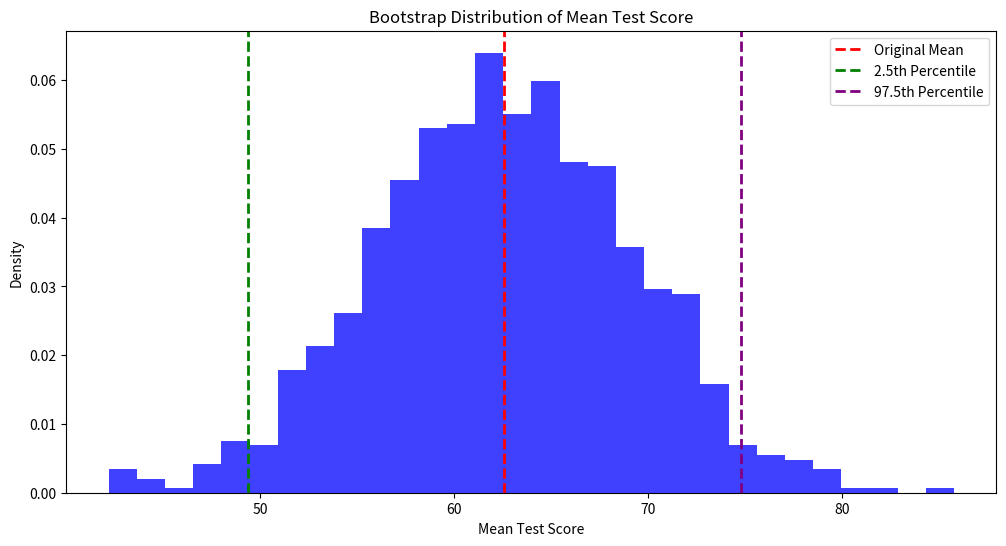

The matplotlib source for this figure:


#####This is just example data for the presentation#####

import numpy as np
import matplotlib.pyplot as plt

# Original dataset: scores of 10 students
original_data = np.array([56, 45, 67, 89, 34, 50, 29, 77, 89, 90])

# Number of bootstrap samples
n_bootstrap_samples = 1000

# Initialize an array to store bootstrap means
bootstrap_means = np.zeros(n_bootstrap_samples)

# Generate bootstrap samples and calculate their means
np.random.seed(42)  # for reproducibility
for i in range(n_bootstrap_samples):
    bootstrap_sample = np.random.choice(original_data, size=len(original_data), replace=True)
    bootstrap_means[i] = np.mean(bootstrap_sample)

# Calculate the 95% confidence interval for the mean
conf_interval_lower = np.percentile(bootstrap_means, 2.5)
conf_interval_upper = np.percentile(bootstrap_means, 97.5)

# Calculate the original sample mean for comparison
original_mean = np.mean(original_data)

# Create the histogram of the bootstrap means in the context of the original dataset [56, 45, 67, 89, 34, 50, 29, 77, 89, 90]
plt.figure(figsize=(12, 6))
plt.hist(bootstrap_means, bins=30, density=True, alpha=0.75, color='blue')
plt.axvline(original_mean, color='red', linestyle='dashed', linewidth=2, label="Original Mean")
plt.axvline(conf_interval_lower, color='green', linestyle='dashed', linewidth=2, label="2.5th Percentile")
plt.axvline(conf_interval_upper, color='purple', linestyle='dashed', linewidth=2, label="97.5th Percentile")

# Add labels and title
plt.xlabel("Mean Test Score")
plt.ylabel("Density")
plt.title("Bootstrap Distribution of Mean Test Score")
plt.legend()

# Show the plot
plt.show()
